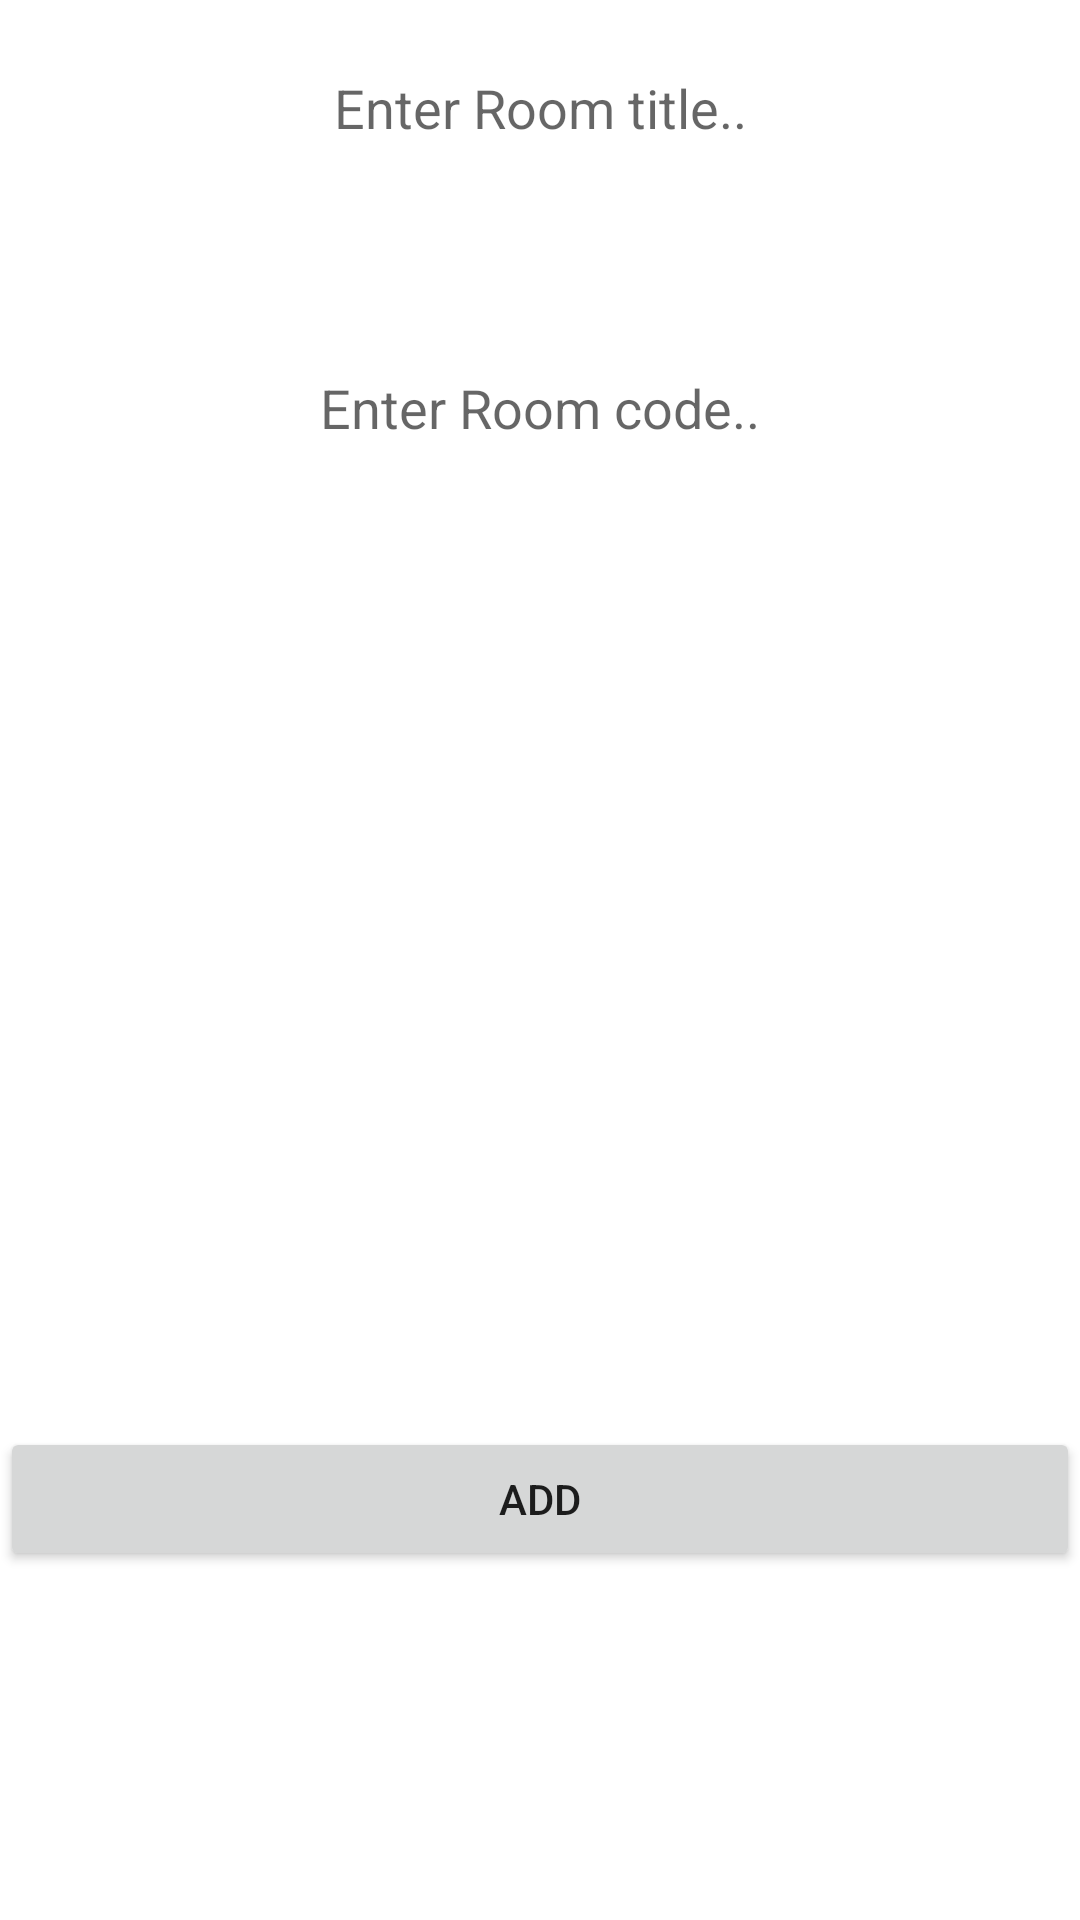

The Android layout XML behind this screen, and the referenced resources:
<!-- AndroidManifest.xml: application theme Theme.Dinterviewkit -->
<!-- res/layout/addalert.xml -->
<?xml version="1.0" encoding="utf-8"?>
<androidx.constraintlayout.widget.ConstraintLayout xmlns:android="http://schemas.android.com/apk/res/android"
    xmlns:app="http://schemas.android.com/apk/res-auto"
    xmlns:tools="http://schemas.android.com/tools"
    android:layout_width="match_parent"
    android:layout_height="wrap_content">

    <LinearLayout
        android:id="@+id/linearLayout3"
        android:layout_width="match_parent"
        android:layout_height="wrap_content"
        android:gravity="clip_horizontal|center|center_horizontal"
        android:orientation="horizontal"
        app:layout_constraintEnd_toEndOf="parent"
        app:layout_constraintStart_toStartOf="parent"
        app:layout_constraintTop_toTopOf="parent">

        <EditText
            android:id="@+id/rt"
            android:layout_width="match_parent"
            android:layout_height="48dp"
            android:layout_marginTop="16dp"
            android:layout_marginBottom="24dp"
            android:background="@drawable/customforsingle"
            android:ems="10"
            android:gravity="center"
            android:hint="Enter Room title.."
            android:inputType="textPersonName" />
    </LinearLayout>

    <LinearLayout
        android:id="@+id/linearLayout4"
        android:layout_width="match_parent"
        android:layout_height="wrap_content"
        android:orientation="horizontal"
        app:layout_constraintEnd_toEndOf="parent"
        app:layout_constraintStart_toStartOf="parent"
        app:layout_constraintTop_toBottomOf="@+id/linearLayout3">

        <EditText
            android:id="@+id/rc"
            android:layout_width="match_parent"
            android:layout_height="48dp"
            android:layout_marginTop="24dp"
            android:background="@drawable/customforsingle"
            android:ems="10"
            android:gravity="center"
            android:hint="Enter Room code.."
            android:inputType="textPersonName" />
    </LinearLayout>

    <ProgressBar
        android:id="@+id/progressBar4"
        style="?android:attr/progressBarStyle"
        android:layout_width="wrap_content"
        android:layout_height="wrap_content"
        android:layout_margin="8dp"
        android:layout_marginTop="467dp"
        android:visibility="invisible"
        app:layout_constraintBottom_toTopOf="@+id/linearLayout5"
        app:layout_constraintEnd_toEndOf="parent"
        app:layout_constraintHorizontal_bias="0.498"
        app:layout_constraintStart_toStartOf="parent"
        app:layout_constraintTop_toBottomOf="@+id/linearLayout4" />

    <LinearLayout
        android:id="@+id/linearLayout5"
        android:layout_width="match_parent"
        android:layout_height="wrap_content"
        android:gravity="clip_horizontal|center_horizontal"
        android:orientation="horizontal"
        app:layout_constraintBottom_toBottomOf="parent"
        app:layout_constraintEnd_toEndOf="parent"
        app:layout_constraintStart_toStartOf="parent"
        app:layout_constraintTop_toBottomOf="@+id/progressBar4">

        <Button
            android:id="@+id/button5"
            android:layout_width="match_parent"
            android:layout_height="wrap_content"
            android:layout_marginTop="19dp"
            android:text="Add" />
    </LinearLayout>

</androidx.constraintlayout.widget.ConstraintLayout>
<!-- resources referenced by this layout -->
<resources>
  <!-- drawable customforsingle (drawable) -->
  <?xml version="1.0" encoding="utf-8"?>
  <selector xmlns:android="http://schemas.android.com/apk/res/android">
  
      <item>
  
          <shape xmlns:android="http://schemas.android.com/apk/res/android">
              <solid android:color="@color/white"></solid>
              <corners android:radius="20dp">
  
              </corners>
  
  
          </shape>
  
      </item>
  </selector>
  <style name="Theme.Dinterviewkit" parent="Theme.MaterialComponents.DayNight.DarkActionBar">
          
          <item name="colorPrimary">@color/purple_500</item>
          <item name="colorPrimaryVariant">@color/purple_700</item>
          <item name="colorOnPrimary">@color/white</item>
          
          <item name="colorSecondary">@color/teal_200</item>
          <item name="colorSecondaryVariant">@color/teal_700</item>
          <item name="colorOnSecondary">@color/black</item>
          
          <item name="android:statusBarColor" tools:targetApi="l">?attr/colorPrimaryVariant</item>
          
      </style>
  <color name="white">#FFFFFFFF</color>
  <color name="purple_500">#160533</color>
  <color name="purple_700">#0E0D0D</color>
  <color name="teal_200">#FF03DAC5</color>
  <color name="teal_700">#FF018786</color>
  <color name="black">#FF000000</color>
</resources>
